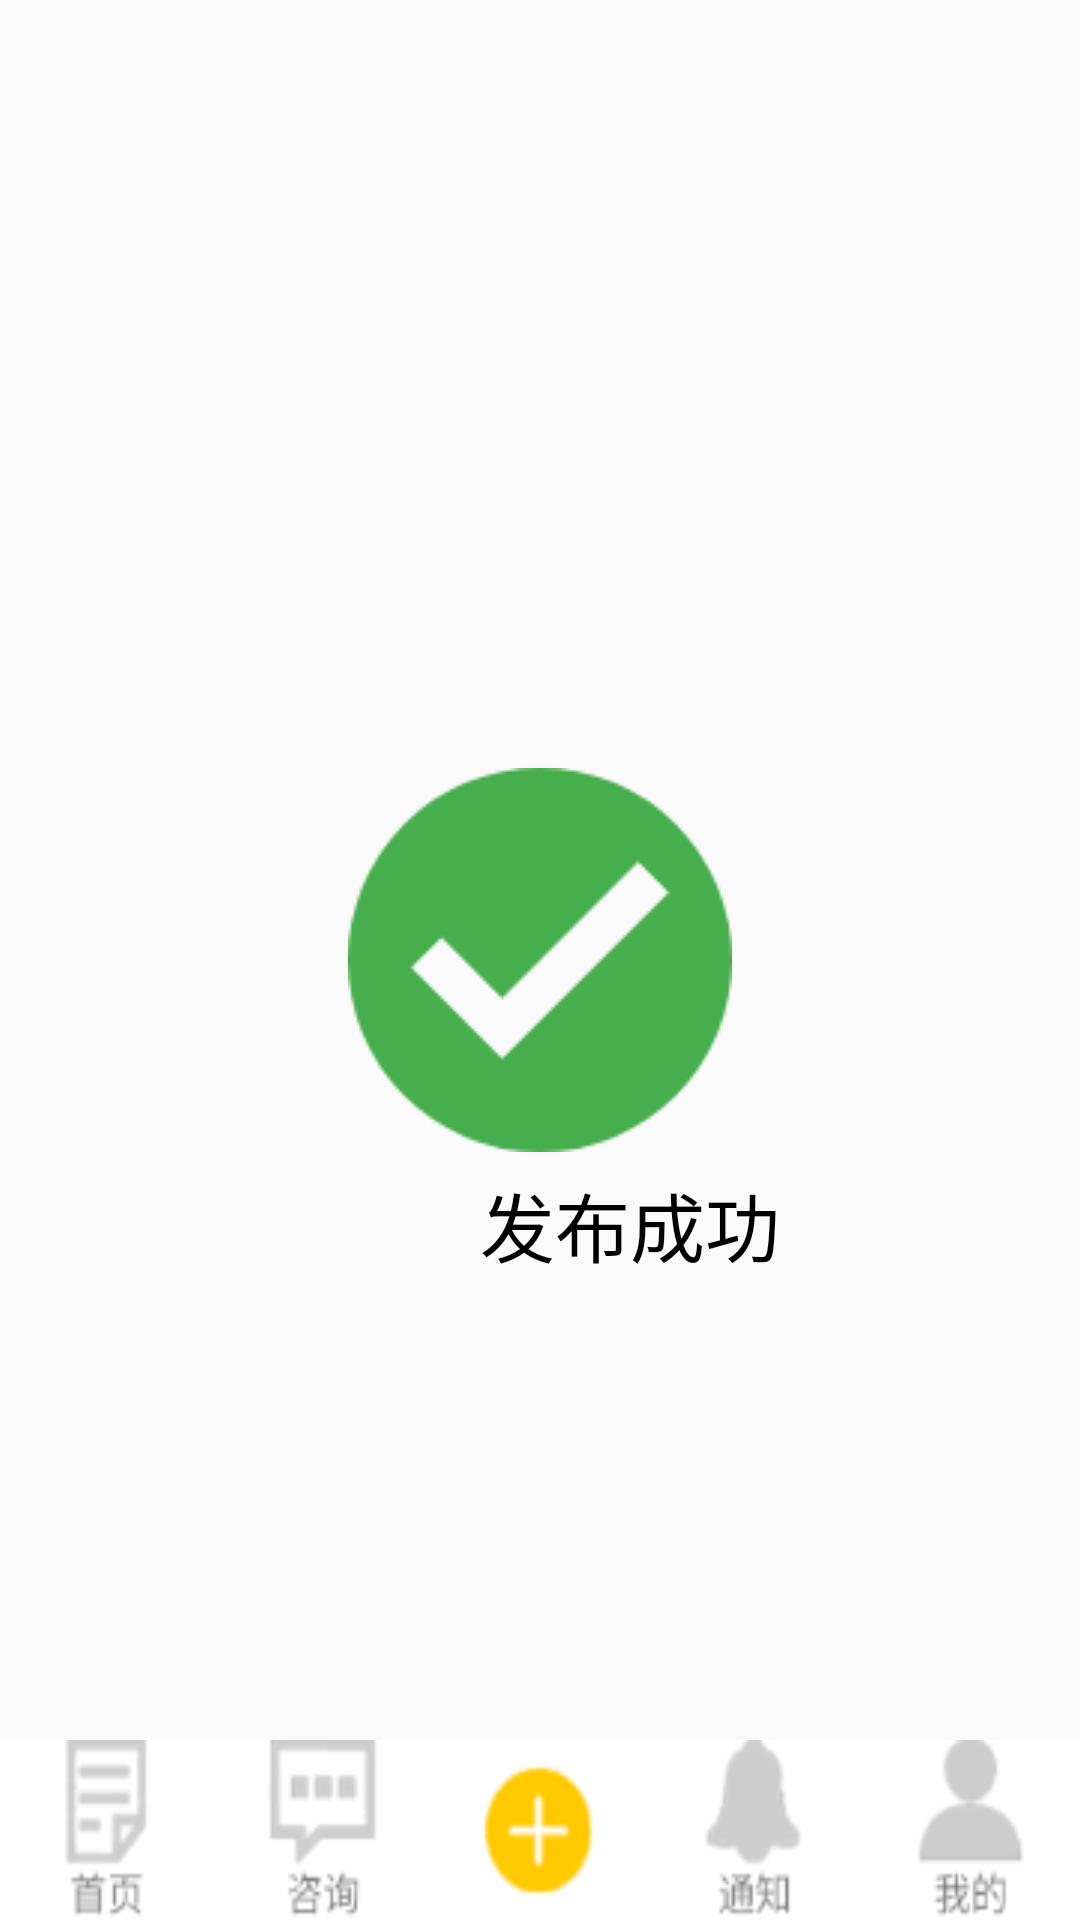

The Android layout XML behind this screen, and the referenced resources:
<!-- AndroidManifest.xml: application theme MyTheme -->
<!-- res/layout/activity_chenggong.xml -->
<?xml version="1.0" encoding="utf-8"?>
<RelativeLayout xmlns:android="http://schemas.android.com/apk/res/android"
    android:layout_width="match_parent"
    android:layout_height="match_parent">
    <ImageView
        android:layout_width="128dp"
        android:layout_height="128dp"
        android:layout_centerInParent="true"
        android:src="@drawable/success"/>
    <TextView
        android:layout_width="wrap_content"
        android:layout_height="wrap_content"
        android:layout_marginTop="390dp"
        android:layout_marginLeft="160dp"
        android:textColor="#000"
        android:textSize="25dp"
        android:text="发布成功"/>
    <ImageView
        android:layout_width="match_parent"
        android:layout_height="60dp"
        android:background="@drawable/jie1"
        android:layout_alignParentBottom="true"/>
</RelativeLayout>
<!-- resources referenced by this layout -->
<resources>
  <!-- drawable jie1: png bitmap (drawable, 2435 bytes) -->
  <!-- drawable success: png bitmap (drawable, 4257 bytes) -->
  <style name="MyTheme" parent="Theme.AppCompat.Light.DarkActionBar">
          <item name="vpiTabPageIndicatorStyle">@style/MyWidget.TabPageIndicator</item>
          <item name="android:windowNoTitle">true</item>
          <item name="android:animationDuration">5000</item>
          <item name="android:windowContentOverlay">@null</item>
      </style>
  <style name="MyWidget.TabPageIndicator" parent="Widget">
          <item name="android:gravity">center</item>
          <item name="android:paddingLeft">22dip</item>
          <item name="android:paddingRight">22dip</item>
          <item name="android:paddingTop">8dp</item>
          <item name="android:paddingBottom">8dp</item>
          <item name="android:background">#0084ff</item>
          <item name="android:textAppearance">@style/MyTextAppearance.TabPageIndicator</item>
          <item name="android:textSize">16sp</item>
          <item name="android:maxLines">1</item>
      </style>
  <style name="MyTextAppearance.TabPageIndicator" parent="Widget">
          <item name="android:textStyle">bold</item>
          <item name="android:textColor">@android:color/black</item>
      </style>
</resources>
